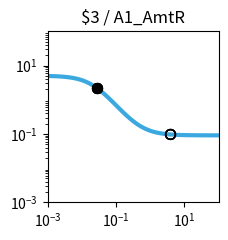

The script that saved this image: (Note: this script raises an exception after producing the figure.)
import matplotlib.pyplot as plt
import matplotlib.ticker as ticker
import numpy as np

fig, ax = plt.subplots(figsize=(2.5,2.5))

plt.xlim(1.000000e-03, 1.000000e+02)
plt.ylim(1.000000e-03, 1.000000e+02)

x = np.array([1.000000e-03,1.122018e-03,1.258925e-03,1.412538e-03,1.584893e-03,1.778279e-03,1.995262e-03,2.238721e-03,2.511886e-03,2.818383e-03,3.162278e-03,3.548134e-03,3.981072e-03,4.466836e-03,5.011872e-03,5.623413e-03,6.309573e-03,7.079458e-03,7.943282e-03,8.912509e-03,1.000000e-02,1.122018e-02,1.258925e-02,1.412538e-02,1.584893e-02,1.778279e-02,1.995262e-02,2.238721e-02,2.511886e-02,2.818383e-02,3.162278e-02,3.548134e-02,3.981072e-02,4.466836e-02,5.011872e-02,5.623413e-02,6.309573e-02,7.079458e-02,7.943282e-02,8.912509e-02,1.000000e-01,1.122018e-01,1.258925e-01,1.412538e-01,1.584893e-01,1.778279e-01,1.995262e-01,2.238721e-01,2.511886e-01,2.818383e-01,3.162278e-01,3.548134e-01,3.981072e-01,4.466836e-01,5.011872e-01,5.623413e-01,6.309573e-01,7.079458e-01,7.943282e-01,8.912509e-01,1.000000e+00,1.122018e+00,1.258925e+00,1.412538e+00,1.584893e+00,1.778279e+00,1.995262e+00,2.238721e+00,2.511886e+00,2.818383e+00,3.162278e+00,3.548134e+00,3.981072e+00,4.466836e+00,5.011872e+00,5.623413e+00,6.309573e+00,7.079458e+00,7.943282e+00,8.912509e+00,1.000000e+01,1.122018e+01,1.258925e+01,1.412538e+01,1.584893e+01,1.778279e+01,1.995262e+01,2.238721e+01,2.511886e+01,2.818383e+01,3.162278e+01,3.548134e+01,3.981072e+01,4.466836e+01,5.011872e+01,5.623413e+01,6.309573e+01,7.079458e+01,7.943282e+01,8.912509e+01,1.000000e+02,])
y = np.array([4.950744e+00,4.937165e+00,4.921475e+00,4.903362e+00,4.882475e+00,4.858420e+00,4.830758e+00,4.799000e+00,4.762613e+00,4.721013e+00,4.673573e+00,4.619631e+00,4.558498e+00,4.489471e+00,4.411861e+00,4.325011e+00,4.228334e+00,4.121352e+00,4.003734e+00,3.875348e+00,3.736297e+00,3.586967e+00,3.428047e+00,3.260549e+00,3.085801e+00,2.905414e+00,2.721238e+00,2.535288e+00,2.349657e+00,2.166423e+00,1.987560e+00,1.814851e+00,1.649827e+00,1.493722e+00,1.347449e+00,1.211603e+00,1.086481e+00,9.721111e-01,8.682949e-01,7.746531e-01,6.906692e-01,6.157319e-01,5.491718e-01,4.902918e-01,4.383927e-01,3.927915e-01,3.528354e-01,3.179107e-01,2.874491e-01,2.609295e-01,2.378791e-01,2.178724e-01,2.005286e-01,1.855093e-01,1.725148e-01,1.612811e-01,1.515762e-01,1.431971e-01,1.359664e-01,1.297294e-01,1.243516e-01,1.197161e-01,1.157217e-01,1.122805e-01,1.093165e-01,1.067641e-01,1.045663e-01,1.026742e-01,1.010455e-01,9.964361e-02,9.843706e-02,9.739872e-02,9.650518e-02,9.573630e-02,9.507471e-02,9.450548e-02,9.401571e-02,9.359434e-02,9.323182e-02,9.291993e-02,9.265162e-02,9.242079e-02,9.222222e-02,9.205139e-02,9.190443e-02,9.177801e-02,9.166926e-02,9.157571e-02,9.149524e-02,9.142601e-02,9.136646e-02,9.131523e-02,9.127116e-02,9.123326e-02,9.120065e-02,9.117260e-02,9.114847e-02,9.112772e-02,9.110986e-02,9.109450e-02,9.108129e-02,])
c = "#3ba9e0"

hi_x = np.array([2.780000e-02,2.780000e-02,2.780000e-02,2.780000e-02,])
hi_y = np.array([2.188055e+00,2.188055e+00,2.188055e+00,2.188055e+00,])
lo_x = np.array([3.923900e+00,3.923900e+00,3.923900e+00,3.923900e+00,])
lo_y = np.array([9.661021e-02,9.661021e-02,9.661021e-02,9.661021e-02,])

plt.loglog(x,y,lw=3,color=c)
plt.scatter(hi_x,hi_y,marker='o',s=50,color='black',zorder=10)
plt.scatter(lo_x,lo_y,marker='o',s=50,edgecolors='black',color='none',zorder=10)

plt.title("$3 / A1_AmtR")

ax.xaxis.set_major_locator(ticker.LogLocator(numticks=3))
ax.yaxis.set_major_locator(ticker.LogLocator(numticks=3))

ax.set_aspect('equal')
plt.tight_layout()

plt.savefig("/content/output/0xC4/response_plot_$3_A1_AmtR.png", bbox_inches='tight')
